Run: headless pygame with SDL's dummy video driver; simulated clock (each Clock.tick advances the game by its frame time, no real sleeping); random seed 0; keys injected as events and as key.get_pressed() state; mouse plan: one left click at the window centre at the start of phase 2, then a move to the lower-right quarter at the start of phase 3.
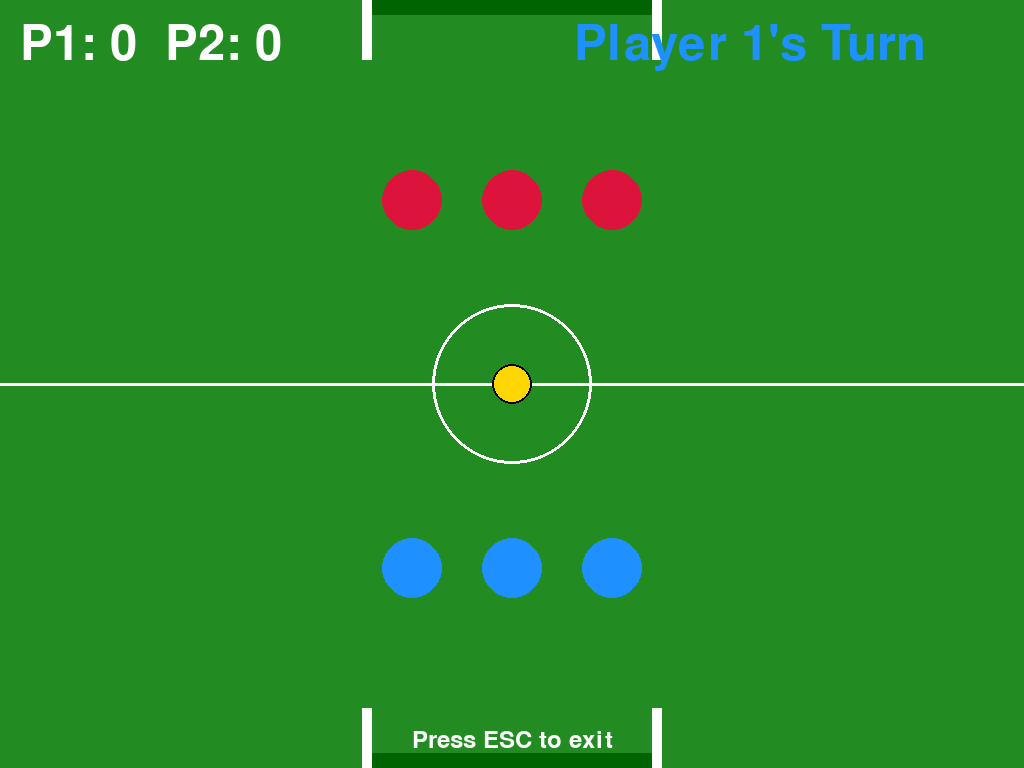
Frame 1 of 4 · flips 1–60 · no input
Frame 2 of 4 · flips 61–180 · clicked the window centre · tapped SPACE, RETURN · held RIGHT (→), D · screen unchanged from frame 1, image omitted
Frame 3 of 4 · flips 181–300 · moved the mouse to the lower-right quarter · held DOWN (↓), S · screen unchanged from frame 2, image omitted
Frame 4 of 4 · flips 301–420 · held LEFT (←), A, UP (↑), W · screen unchanged from frame 3, image omitted

The pygame program that drew these frames:

import pygame
import math

pygame.init()

# Get screen info for fullscreen
info = pygame.display.Info()
WIDTH, HEIGHT = info.current_w, info.current_h

# Fullscreen setup
#screen = pygame.display.set_mode((0, 0), pygame.FULLSCREEN)
screen = pygame.display.set_mode((WIDTH, HEIGHT))
pygame.display.set_caption("Soccer Stars - Local Multiplayer")
clock = pygame.time.Clock()

# Colors
WHITE = (255, 255, 255)
GREEN = (34, 139, 34)
BLUE = (30, 144, 255)
RED = (220, 20, 60)
YELLOW = (255, 215, 0)
BLACK = (0, 0, 0)
DARK_GREEN = (0, 100, 0)

# Physics constants
FRICTION = 0.99
BOUNCE = 0.8
MIN_VELOCITY = 0.1

class Disc:
    def __init__(self, x, y, radius, color, is_ball=False):
        self.x = x
        self.y = y
        self.radius = radius
        self.vx = 0
        self.vy = 0
        self.color = color
        self.is_ball = is_ball
        self.mass = 2 if is_ball else 1
        
    def update(self):
        # Apply friction
        self.vx *= FRICTION
        self.vy *= FRICTION
        
        # Stop if velocity is very small
        if abs(self.vx) < MIN_VELOCITY:
            self.vx = 0
        if abs(self.vy) < MIN_VELOCITY:
            self.vy = 0
            
        # Update position
        self.x += self.vx
        self.y += self.vy
        
        # Wall collisions
        if self.x - self.radius <= 0:
            self.x = self.radius
            self.vx = -self.vx * BOUNCE
        elif self.x + self.radius >= WIDTH:
            self.x = WIDTH - self.radius
            self.vx = -self.vx * BOUNCE
            
        # Top and bottom walls (with goal areas) - ONLY BALL CAN SCORE
        goal_left = WIDTH // 2 - 150
        goal_right = WIDTH // 2 + 150
        
        if self.y - self.radius <= 0:
            if self.is_ball and goal_left <= self.x <= goal_right:
                return "player1_scores"  # Goal! (only if it's the ball)
            else:
                self.y = self.radius
                self.vy = -self.vy * BOUNCE
                
        elif self.y + self.radius >= HEIGHT:
            if self.is_ball and goal_left <= self.x <= goal_right:
                return "player2_scores"  # Goal! (only if it's the ball)
            else:
                self.y = HEIGHT - self.radius
                self.vy = -self.vy * BOUNCE
        
        return None
        
    def draw(self, surface):
        pygame.draw.circle(surface, self.color, (int(self.x), int(self.y)), self.radius)
        if self.is_ball:
            pygame.draw.circle(surface, BLACK, (int(self.x), int(self.y)), self.radius, 2)
    
    def is_moving(self):
        return abs(self.vx) > MIN_VELOCITY or abs(self.vy) > MIN_VELOCITY

def check_collision(disc1, disc2):
    dx = disc1.x - disc2.x
    dy = disc1.y - disc2.y
    distance = math.sqrt(dx * dx + dy * dy)
    
    return distance <= (disc1.radius + disc2.radius)

def resolve_collision(disc1, disc2):
    # Calculate distance and overlap
    dx = disc1.x - disc2.x
    dy = disc1.y - disc2.y
    distance = math.sqrt(dx * dx + dy * dy)
    
    if distance == 0:
        distance = 0.1
        dx = 0.1
    
    # Separate discs
    overlap = (disc1.radius + disc2.radius) - distance
    if overlap > 0:
        nx = dx / distance
        ny = dy / distance
        
        separation = overlap / 2
        disc1.x += nx * separation
        disc1.y += ny * separation
        disc2.x -= nx * separation
        disc2.y -= ny * separation
    
    # Calculate collision response
    collision_angle = math.atan2(dy, dx)
    
    # Rotate velocities
    v1 = math.sqrt(disc1.vx**2 + disc1.vy**2)
    v2 = math.sqrt(disc2.vx**2 + disc2.vy**2)
    
    if v1 > 0:
        angle1 = math.atan2(disc1.vy, disc1.vx)
    else:
        angle1 = 0
        
    if v2 > 0:
        angle2 = math.atan2(disc2.vy, disc2.vx)
    else:
        angle2 = 0
    
    # New velocities after elastic collision
    m1 = disc1.mass
    m2 = disc2.mass
    
    v1x = v1 * math.cos(angle1 - collision_angle)
    v1y = v1 * math.sin(angle1 - collision_angle)
    v2x = v2 * math.cos(angle2 - collision_angle)
    v2y = v2 * math.sin(angle2 - collision_angle)
    
    final_v1x = ((m1 - m2) * v1x + 2 * m2 * v2x) / (m1 + m2)
    final_v2x = ((m2 - m1) * v2x + 2 * m1 * v1x) / (m1 + m2)
    
    # Rotate back
    disc1.vx = final_v1x * math.cos(collision_angle) - v1y * math.sin(collision_angle)
    disc1.vy = final_v1x * math.sin(collision_angle) + v1y * math.cos(collision_angle)
    disc2.vx = final_v2x * math.cos(collision_angle) - v2y * math.sin(collision_angle)
    disc2.vy = final_v2x * math.sin(collision_angle) + v2y * math.cos(collision_angle)

# Initialize game objects
ball = Disc(WIDTH // 2, HEIGHT // 2, 20, YELLOW, is_ball=True)

player1_discs = [
    Disc(WIDTH // 2 - 100, HEIGHT - 200, 30, BLUE),
    Disc(WIDTH // 2, HEIGHT - 200, 30, BLUE),
    Disc(WIDTH // 2 + 100, HEIGHT - 200, 30, BLUE),
]

player2_discs = [
    Disc(WIDTH // 2 - 100, 200, 30, RED),
    Disc(WIDTH // 2, 200, 30, RED),
    Disc(WIDTH // 2 + 100, 200, 30, RED),
]

all_discs = player1_discs + player2_discs + [ball]

# Game state
current_player = 1
selected_disc = None
aiming = False
aim_start = None
power = 0
MAX_POWER = 200

score_p1 = 0
score_p2 = 0

def reset_positions():
    ball.x, ball.y = WIDTH // 2, HEIGHT // 2
    ball.vx, ball.vy = 0, 0
    
    positions_p1 = [(WIDTH // 2 - 100, HEIGHT - 200), (WIDTH // 2, HEIGHT - 200), (WIDTH // 2 + 100, HEIGHT - 200)]
    positions_p2 = [(WIDTH // 2 - 100, 200), (WIDTH // 2, 200), (WIDTH // 2 + 100, 200)]
    
    for i, disc in enumerate(player1_discs):
        disc.x, disc.y = positions_p1[i]
        disc.vx, disc.vy = 0, 0
    
    for i, disc in enumerate(player2_discs):
        disc.x, disc.y = positions_p2[i]
        disc.vx, disc.vy = 0, 0

def all_stopped():
    return all(not disc.is_moving() for disc in all_discs)

# Game loop
running = True
font = pygame.font.Font(None, 72)

while running:
    for event in pygame.event.get():
        if event.type == pygame.QUIT:
            running = False
            
        # Press ESC to exit fullscreen
        if event.type == pygame.KEYDOWN:
            if event.key == pygame.K_ESCAPE:
                running = False
            
        if event.type == pygame.MOUSEBUTTONDOWN and all_stopped():
            mouse_x, mouse_y = event.pos
            
            # Select disc to shoot
            current_discs = player1_discs if current_player == 1 else player2_discs
            for disc in current_discs:
                dx = mouse_x - disc.x
                dy = mouse_y - disc.y
                if math.sqrt(dx*dx + dy*dy) <= disc.radius:
                    selected_disc = disc
                    aiming = True
                    aim_start = (mouse_x, mouse_y)
                    break
                    
        if event.type == pygame.MOUSEBUTTONUP and aiming:
            mouse_x, mouse_y = event.pos
            
            # Calculate shot power and direction
            dx = aim_start[0] - mouse_x
            dy = aim_start[1] - mouse_y
            distance = math.sqrt(dx*dx + dy*dy)
            
            power = min(distance / 10, MAX_POWER)
            
            if distance > 5:
                selected_disc.vx = (dx / distance) * power
                selected_disc.vy = (dy / distance) * power
            
            aiming = False
            selected_disc = None
            aim_start = None
    
    # Update physics
    goal_scored = None
    for disc in all_discs:
        result = disc.update()
        if result:
            goal_scored = result
    
    # Check collisions between all discs
    for i in range(len(all_discs)):
        for j in range(i + 1, len(all_discs)):
            if check_collision(all_discs[i], all_discs[j]):
                resolve_collision(all_discs[i], all_discs[j])
    
    # Handle goals
    if goal_scored:
        if goal_scored == "player1_scores":
            score_p1 += 1
        elif goal_scored == "player2_scores":
            score_p2 += 1
        reset_positions()
    
    # Switch turns
    if all_stopped() and not aiming and selected_disc is None:
        if current_player == 1:
            current_player = 2
        else:
            current_player = 1
    
    # Draw everything
    screen.fill(GREEN)
    
    # Draw goals
    goal_width = 300
    pygame.draw.rect(screen, DARK_GREEN, (WIDTH // 2 - goal_width // 2, 0, goal_width, 15))
    pygame.draw.rect(screen, DARK_GREEN, (WIDTH // 2 - goal_width // 2, HEIGHT - 15, goal_width, 15))
    
    # Draw goal posts
    pygame.draw.rect(screen, WHITE, (WIDTH // 2 - goal_width // 2, 0, 10, 60))
    pygame.draw.rect(screen, WHITE, (WIDTH // 2 + goal_width // 2 - 10, 0, 10, 60))
    pygame.draw.rect(screen, WHITE, (WIDTH // 2 - goal_width // 2, HEIGHT - 60, 10, 60))
    pygame.draw.rect(screen, WHITE, (WIDTH // 2 + goal_width // 2 - 10, HEIGHT - 60, 10, 60))
    
    # Draw center line
    pygame.draw.line(screen, WHITE, (0, HEIGHT // 2), (WIDTH, HEIGHT // 2), 3)
    pygame.draw.circle(screen, WHITE, (WIDTH // 2, HEIGHT // 2), 80, 3)
    
    # Draw discs
    for disc in all_discs:
        disc.draw(screen)
    
    # Draw aiming line
    if aiming and aim_start:
        mouse_x, mouse_y = pygame.mouse.get_pos()
        pygame.draw.line(screen, WHITE, (selected_disc.x, selected_disc.y), (mouse_x, mouse_y), 3)
        
        # Draw power indicator
        dx = aim_start[0] - mouse_x
        dy = aim_start[1] - mouse_y
        distance = math.sqrt(dx*dx + dy*dy)
        power_display = min(distance / 10, MAX_POWER)
        
        end_x = selected_disc.x - (dx / distance) * power_display * 5 if distance > 0 else selected_disc.x
        end_y = selected_disc.y - (dy / distance) * power_display * 5 if distance > 0 else selected_disc.y
        pygame.draw.line(screen, RED, (selected_disc.x, selected_disc.y), (end_x, end_y), 6)
    
    # Draw scores and turn indicator
    score_text = font.render(f"P1: {score_p1}  P2: {score_p2}", True, WHITE)
    screen.blit(score_text, (20, 20))
    
    turn_text = font.render(f"Player {current_player}'s Turn", True, BLUE if current_player == 1 else RED)
    screen.blit(turn_text, (WIDTH - 450, 20))
    
    # Exit instruction
    exit_text = pygame.font.Font(None, 36).render("Press ESC to exit", True, WHITE)
    screen.blit(exit_text, (WIDTH // 2 - 100, HEIGHT - 40))
    
    pygame.display.flip()
    clock.tick(60)

pygame.quit()
